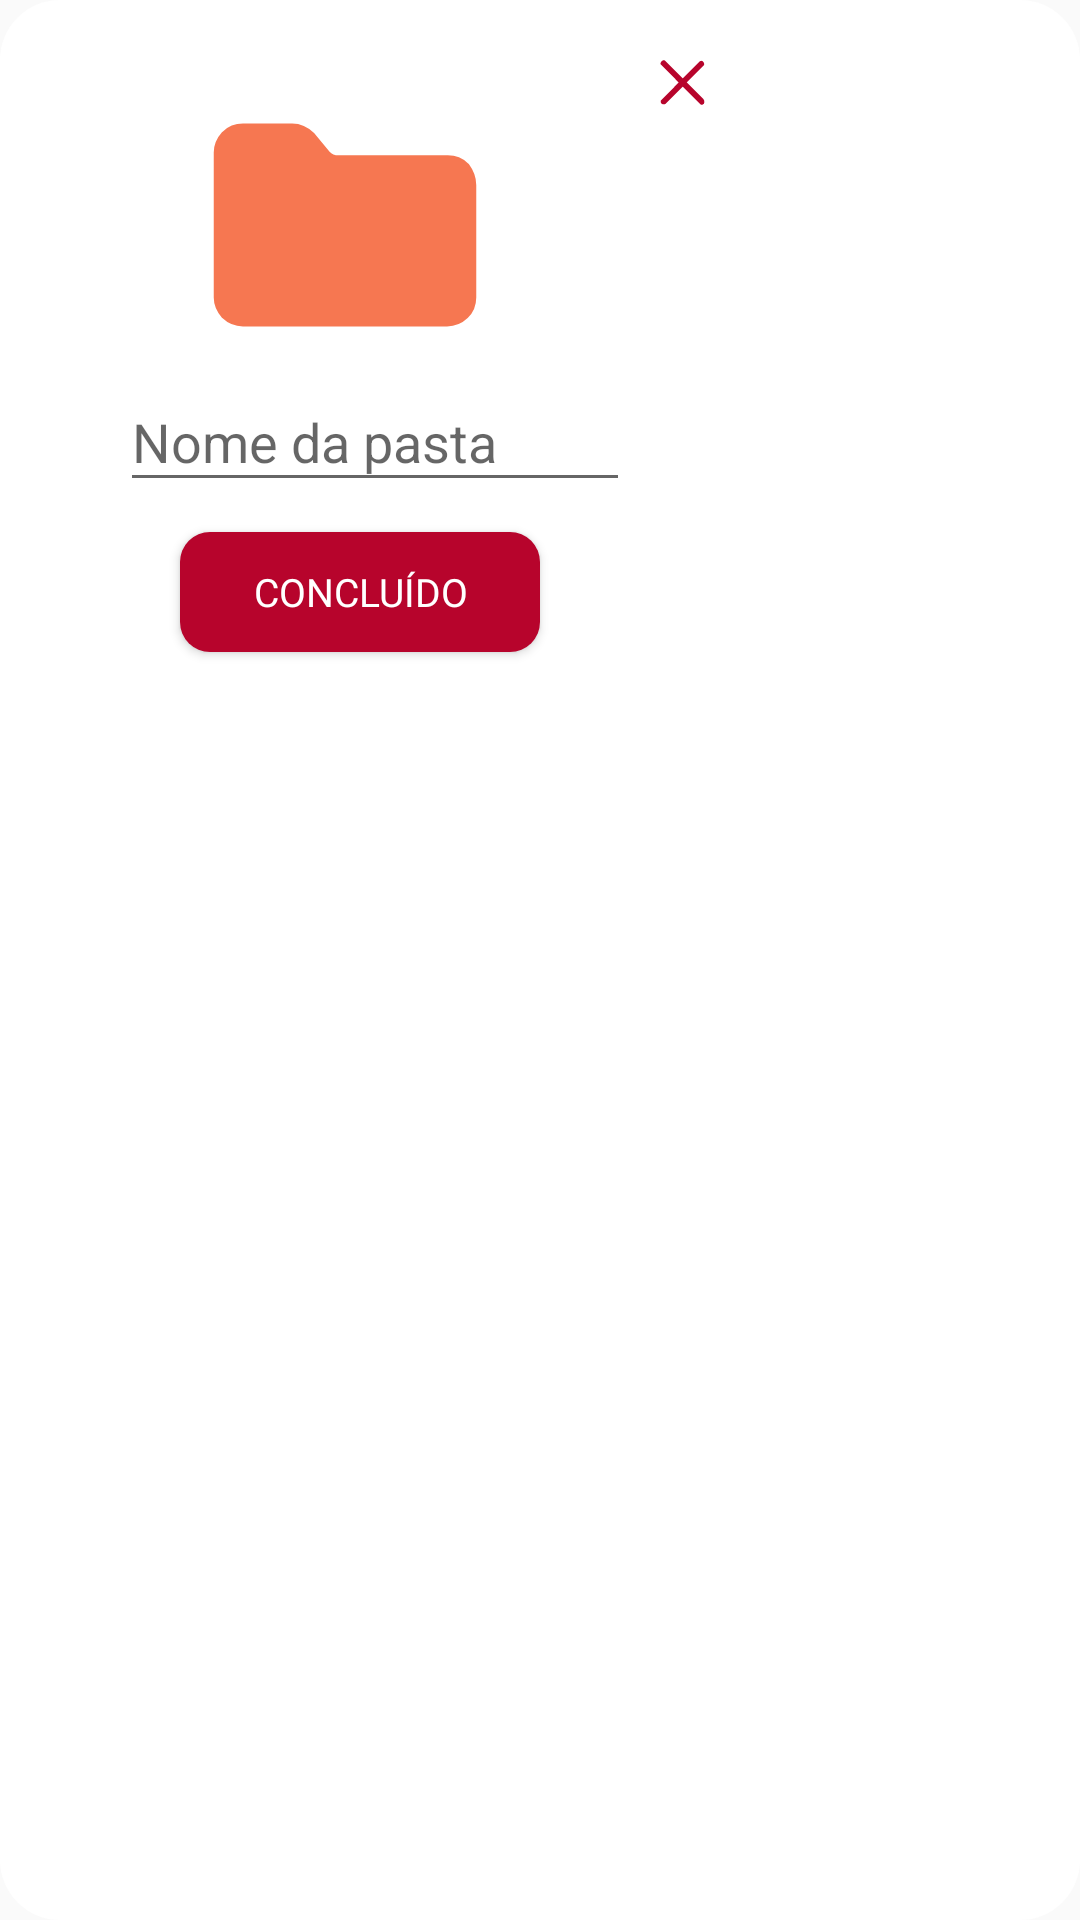

Produce the Android XML layout that renders to this screen, including the resource entries it uses.
<!-- AndroidManifest.xml: application theme Theme.Docflow -->
<!-- res/layout/createfolderdialog.xml -->
<?xml version="1.0" encoding="utf-8"?>

<RelativeLayout xmlns:android="http://schemas.android.com/apk/res/android"
    android:layout_width="match_parent"
    android:layout_height="match_parent"
    xmlns:app="http://schemas.android.com/apk/res-auto"
    android:background="@drawable/rounded_dialog">

    <ImageButton
        android:layout_width="15dp"
        android:layout_height="15dp"
        android:id="@+id/cross"
        android:background="@drawable/ic_cross"
        android:layout_marginTop="20dp"
        android:translationX="220dp"
        />

    <ImageView
        android:id="@+id/folderImg"
        android:layout_width="90dp"
        android:layout_height="70dp"
        android:background="@drawable/ic_folder_filled"
        android:backgroundTint="@color/orange"
        android:layout_marginStart="70dp"
        android:layout_marginTop="40dp"
        />

    <com.google.android.material.textfield.TextInputLayout
        android:id="@+id/nameTextField"
        android:layout_below="@id/folderImg"
        android:layout_marginTop="5dp"
        android:layout_marginStart="40dp"
        android:layout_width="170dp"
        android:layout_height="wrap_content"
        android:hint="Nome da pasta">

        <com.google.android.material.textfield.TextInputEditText
            android:layout_width="match_parent"
            android:layout_height="wrap_content"
            android:id="@+id/nameText"
            />

    </com.google.android.material.textfield.TextInputLayout>

    <Button
        android:id="@+id/submitBtn"
        android:layout_width="120dp"
        android:layout_height="40dp"
        android:layout_marginStart="60dp"
        android:layout_below="@id/nameTextField"
        android:background="@drawable/rounded_buttons"
        android:backgroundTint="@color/frejenRed"
        android:layout_marginTop="10dp"
        android:text="Concluído"
        android:textColor="@color/white"
        android:fontFamily="@font/quicksand_bold"
        android:textSize="13sp"
        />


</RelativeLayout>
<!-- resources referenced by this layout -->
<resources>
  <color name="frejenRed">#FFB7042C</color>
  <color name="orange">#FFF67751</color>
  <color name="white">#FFFFFFFF</color>
  <!-- drawable ic_cross (drawable) -->
  <vector xmlns:android="http://schemas.android.com/apk/res/android"
      android:width="27.9dp"
      android:height="29.1dp"
      android:viewportWidth="27.9"
      android:viewportHeight="29.1">
    <path
        android:pathData="M27.2,28.3L27.2,28.3c-0.8,0.9 -2.1,0.9 -2.5,0L1,3.4C0.1,3 0.1,1.7 1,0.8l0,0c0.8,-0.9 2.1,-0.9 2.5,0l23.4,24.5C27.6,26.1 27.6,27.4 27.2,28.3z"
        android:fillColor="#B7042C"/>
    <path
        android:pathData="M1,28.3L1,28.3c-0.8,-0.9 -0.8,-2.2 0,-2.6L24.3,1.2c0.8,-0.9 2.1,-0.9 2.5,0l0,0c0.8,0.9 0.8,2.2 0,2.6L3.5,28.3C3,28.8 1.8,28.8 1,28.3z"
        android:fillColor="#B7042C"/>
  </vector>
  <!-- drawable ic_folder_filled (drawable) -->
  <vector xmlns:android="http://schemas.android.com/apk/res/android"
      android:width="36.1dp"
      android:height="29.1dp"
      android:viewportWidth="36.1"
      android:viewportHeight="29.1">
    <path
        android:fillColor="#FF000000"
        android:strokeWidth="1"
        android:pathData="M35.1,9v15.6c0,0.9 -0.3,1.8 -1,2.5c-0.6,0.6 -1.5,1 -2.4,1H4.4c-0.9,0 -1.8,-0.4 -2.4,-1c-0.6,-0.7 -1,-1.6 -1,-2.5V4.5C1,3.6 1.4,2.7 2,2c0.6,-0.6 1.5,-1 2.4,-1H11c1,0 1.9,0.5 2.6,1.2l2,2.5c0.4,0.5 1,0.7 1.6,0.7h14.6c0.9,0 1.8,0.4 2.4,1C34.7,7.1 35.1,8 35.1,9z"
        android:strokeColor="#000000"/>
  </vector>
  <!-- drawable rounded_buttons (drawable) -->
  <?xml version="1.0" encoding="utf-8"?>
  
  <shape xmlns:android="http://schemas.android.com/apk/res/android"
      android:shape="rectangle" android:padding="10dp">
  
      <solid android:color="@color/white" />
      <corners
          android:bottomRightRadius="10dp"
          android:bottomLeftRadius="10dp"
          android:topLeftRadius="10dp"
          android:topRightRadius="10dp" />
  </shape>
  <!-- drawable rounded_dialog (drawable) -->
  <?xml version="1.0" encoding="utf-8"?>
  
  <shape xmlns:android="http://schemas.android.com/apk/res/android">
      <solid android:color="#FFFFFF"/>
      <corners android:radius="20dp"/>
      <padding android:left="0dp" android:top="0dp" android:right="0dp" android:bottom="0dp" />
  </shape>
  <style name="Theme.Docflow" parent="Theme.AppCompat.DayNight.DarkActionBar">
          
          <item name="colorPrimary">@color/purple_500</item>
          <item name="colorPrimaryVariant">@color/purple_700</item>
          <item name="colorOnPrimary">@color/white</item>
          
          <item name="colorSecondary">@color/teal_200</item>
          <item name="colorSecondaryVariant">@color/teal_700</item>
          <item name="colorOnSecondary">@color/black</item>
          
          <item name="android:statusBarColor" tools:targetApi="l">?attr/colorPrimaryVariant</item>
          
      </style>
  <color name="purple_500">#FF6200EE</color>
  <color name="purple_700">#FF3700B3</color>
  <color name="teal_200">#FF03DAC5</color>
  <color name="teal_700">#FF018786</color>
  <color name="black">#FF000000</color>
</resources>
